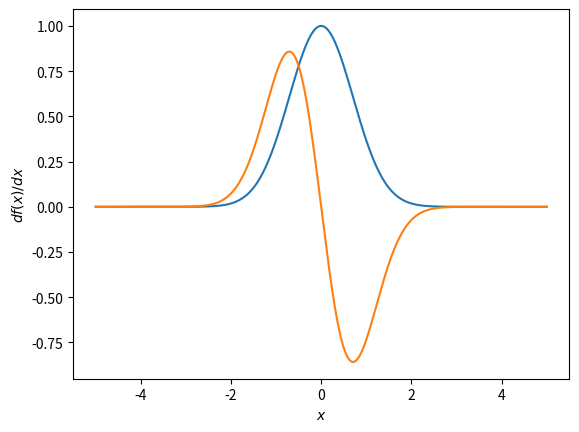

Recreate this plot in Python.
# PyLab is a convenience module that bulk imports matplotlib. pyplot (for plotting) and NumPy (for Mathematics and working with arrays) in a single name space. Although many examples use PyLab, it is no longer recommended.
import matplotlib
from matplotlib import pylab
from pylab import *# might not work in your editor
x = linspace(-5,5,1000)
f = exp(-x**2)
plot(x,f)
xlabel('x')
ylabel('f(x)')
show()

h = 0.001
df = zeros(1000,float)
for i in range(1000):
    df[i] = (exp(-(x[i]+h)**2)-exp(-(x[i]-h)**2))/(2*h)
plot(x,df)
xlabel('$x$')
ylabel('$df(x)/dx$')
show()
